Labelled photos from "processedData", an image-classification folder in Rymaa-del/Zoidberg. The possible labels are: normal, pneumonia.

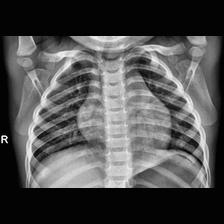
Label: normal

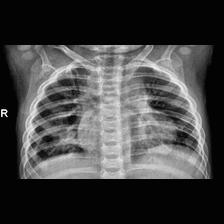
Label: pneumonia

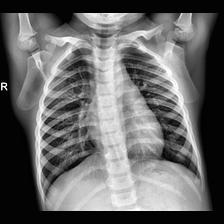
Label: normal

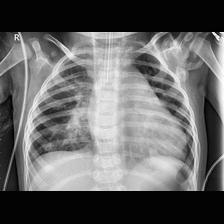
Label: pneumonia

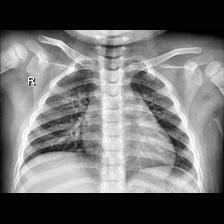
Label: normal

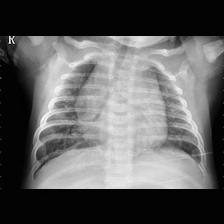
Label: pneumonia
